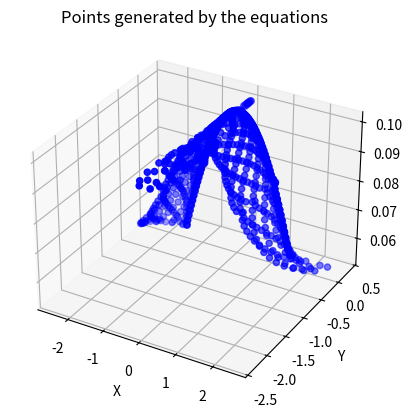

Python code for this plot:
import numpy as np
import matplotlib.pyplot as plt
# [redacted]
# Define functions A, B, and C to generate coordinates for plotting
def A(k):
    """
    Function to calculate the X coordinate using parameter k.
    """
    return (3 * k / 20000) + np.sin((np.pi / 2) * (k / 10000)**7) * (np.cos(41 * np.pi * k / 10000))**6 + (1 / 4) * (np.cos(41 * np.pi * k / 10000))**16 * (np.cos(np.pi * k / 20000))**12 * np.sin(6 * np.pi * k / 10000)

def B(k):
    """
    Function to calculate the Y coordinate using parameter k.
    """
    return -np.cos((np.pi / 2) * (k / 10000)**7) * (1 + (3 / 2) * (np.cos(np.pi * k / 20000) * np.cos(3 * np.pi * k / 20000))**6) * (np.cos(41 * np.pi * k / 10000))**6 + (1 / 2) * (np.cos(3 * np.pi * k / 10000) * np.cos(9 * np.pi * k / 10000) * np.cos(18 * np.pi * k / 100000))**10

def C(k):
    """
    Function to calculate the Z coordinate using parameter k.
    Modify this function as needed.
    """
    return 0.1 * np.cos(k / 10000)  # Modify this function for Z coordinate

# Define a range of k values for multiple points
k_vals = np.linspace(-10000, 10000, 1000)  # Adjust resolution as needed

# Calculate X, Y, and Z coordinates for each point using the functions
centers_x = A(k_vals)
centers_y = B(k_vals)
centers_z = C(k_vals)

# Create the figure and 3D axis
fig = plt.figure()
ax = fig.add_subplot(111, projection='3d')

# Plot points in 3D space
ax.scatter(centers_x, centers_y, centers_z, c='b', marker='o')

# Label axes
ax.set_xlabel("X")
ax.set_ylabel("Y")
ax.set_zlabel("Z")

# Set title
plt.title("Points generated by the equations")

plt.show()
